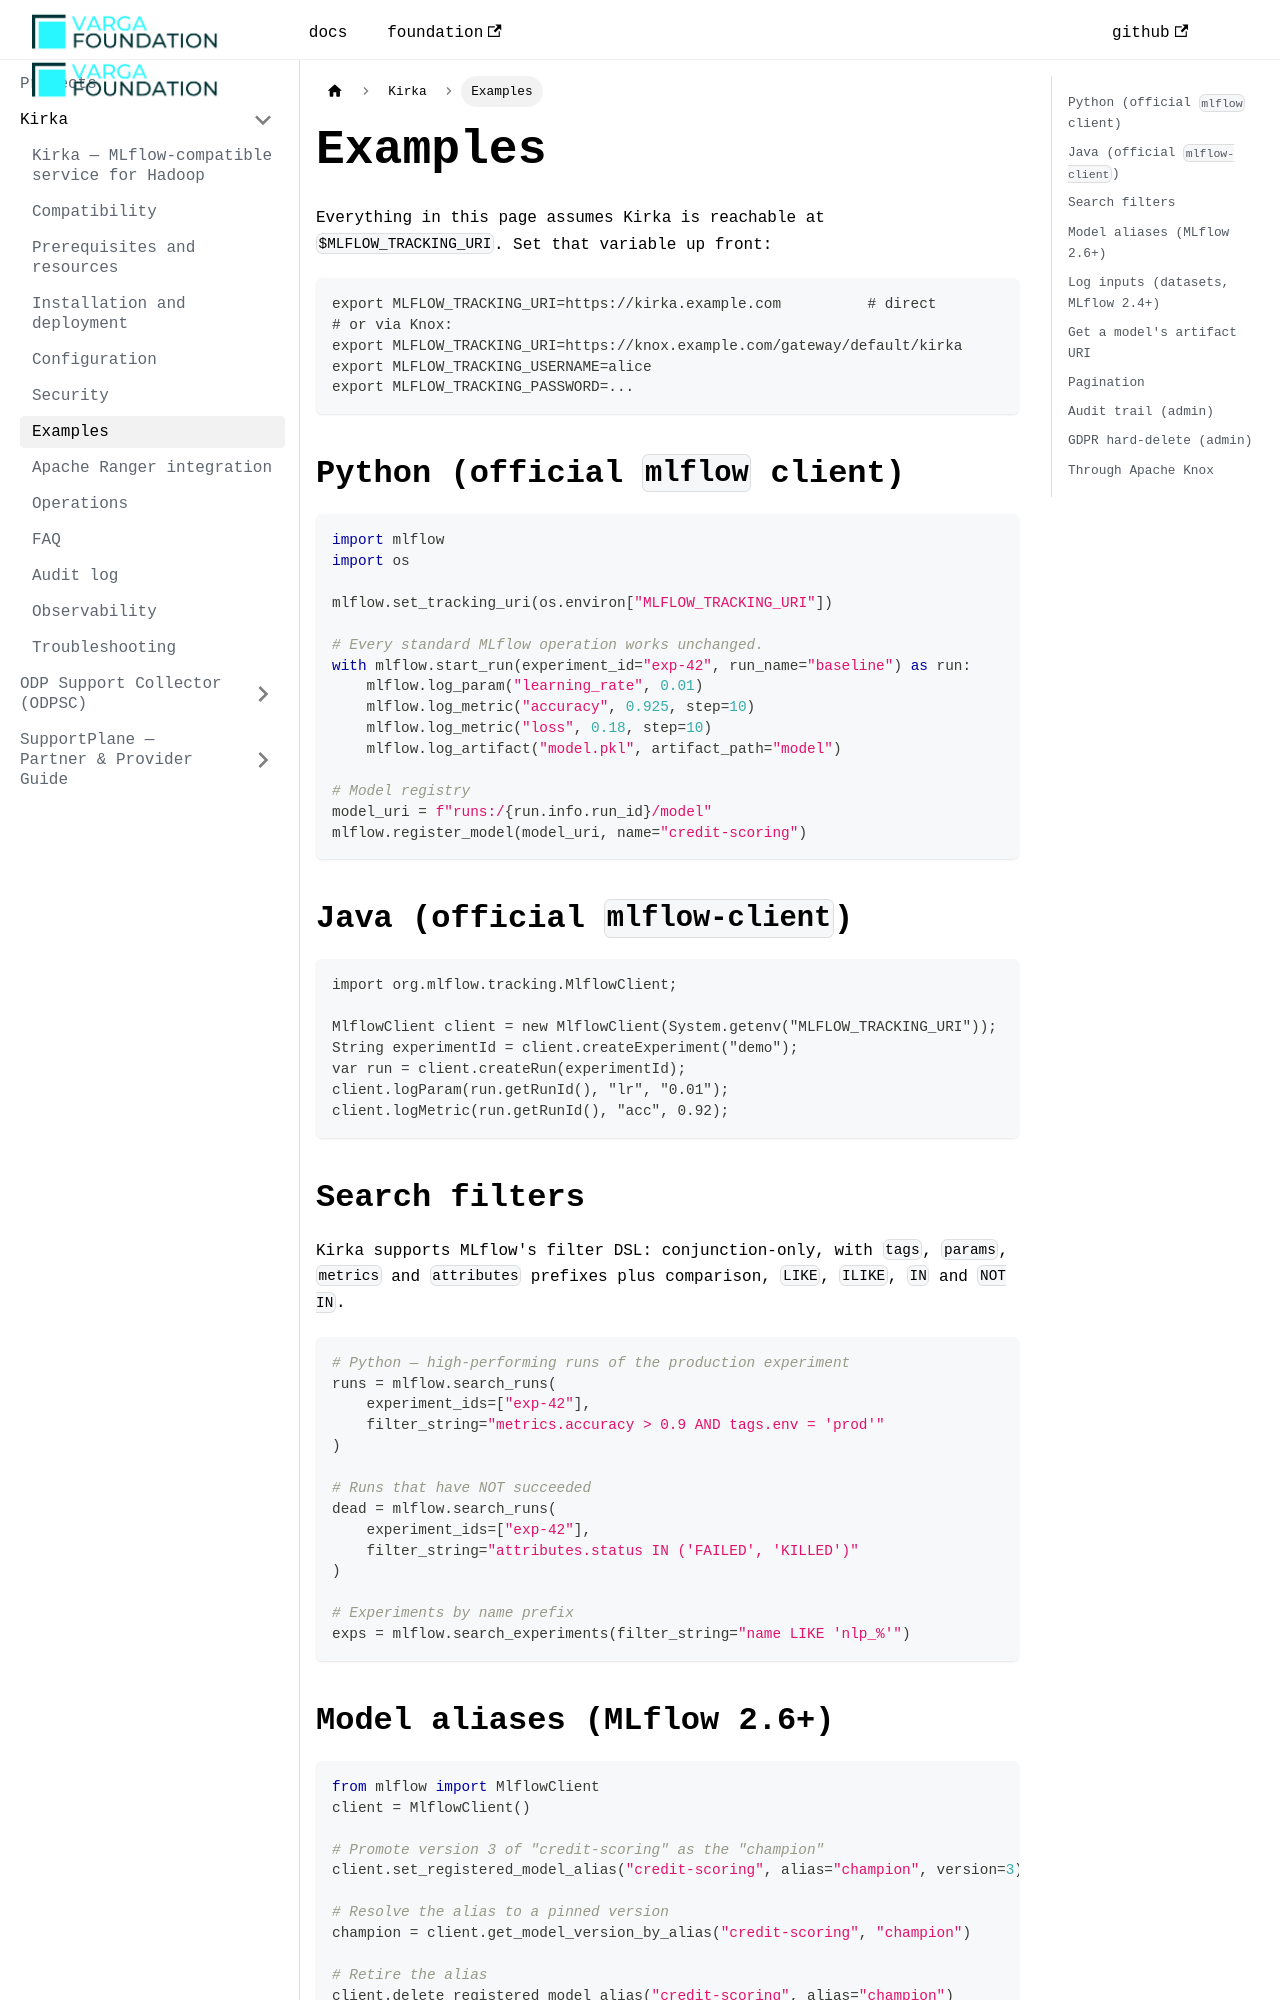

repository: VargaFoundation/docs · page: kirka/examples/index.html · generator: docusaurus

---
id: examples
title: Examples
sidebar_position: 7
---

Everything in this page assumes Kirka is reachable at `$MLFLOW_TRACKING_URI`. Set that
variable up front:

```bash
export MLFLOW_TRACKING_URI=https://kirka.example.com          # direct
# or via Knox:
export MLFLOW_TRACKING_URI=https://knox.example.com/gateway/default/kirka
export MLFLOW_TRACKING_USERNAME=alice
export MLFLOW_TRACKING_PASSWORD=...
```

## Python (official `mlflow` client)

```python
import mlflow
import os

mlflow.set_tracking_uri(os.environ["MLFLOW_TRACKING_URI"])

# Every standard MLflow operation works unchanged.
with mlflow.start_run(experiment_id="exp-42", run_name="baseline") as run:
    mlflow.log_param("learning_rate", 0.01)
    mlflow.log_metric("accuracy", 0.925, step=10)
    mlflow.log_metric("loss", 0.18, step=10)
    mlflow.log_artifact("model.pkl", artifact_path="model")

# Model registry
model_uri = f"runs:/{run.info.run_id}/model"
mlflow.register_model(model_uri, name="credit-scoring")
```

## Java (official `mlflow-client`)

```java
import org.mlflow.tracking.MlflowClient;

MlflowClient client = new MlflowClient(System.getenv("MLFLOW_TRACKING_URI"));
String experimentId = client.createExperiment("demo");
var run = client.createRun(experimentId);
client.logParam(run.getRunId(), "lr", "0.01");
client.logMetric(run.getRunId(), "acc", 0.92);
```

## Search filters

Kirka supports MLflow's filter DSL: conjunction-only, with `tags`, `params`, `metrics` and
`attributes` prefixes plus comparison, `LIKE`, `ILIKE`, `IN` and `NOT IN`.

```python
# Python — high-performing runs of the production experiment
runs = mlflow.search_runs(
    experiment_ids=["exp-42"],
    filter_string="metrics.accuracy > 0.9 AND tags.env = 'prod'"
)

# Runs that have NOT succeeded
dead = mlflow.search_runs(
    experiment_ids=["exp-42"],
    filter_string="attributes.status IN ('FAILED', 'KILLED')"
)

# Experiments by name prefix
exps = mlflow.search_experiments(filter_string="name LIKE 'nlp_%'")
```
